Run: headless pygame with SDL's dummy video driver; simulated clock (each Clock.tick advances the game by its frame time, no real sleeping); random seed 0; keys injected as events and as key.get_pressed() state; no mouse input.
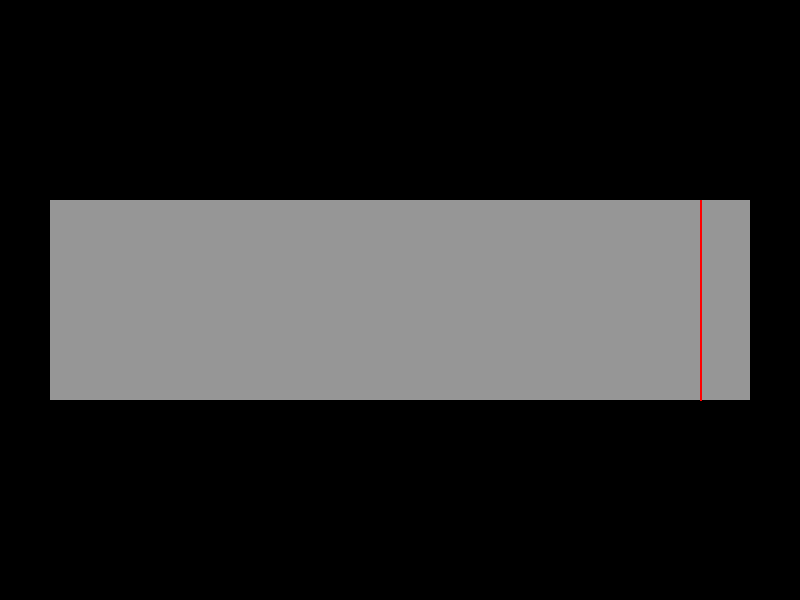
Frame 1 of 4 · flips 1–60 · no input
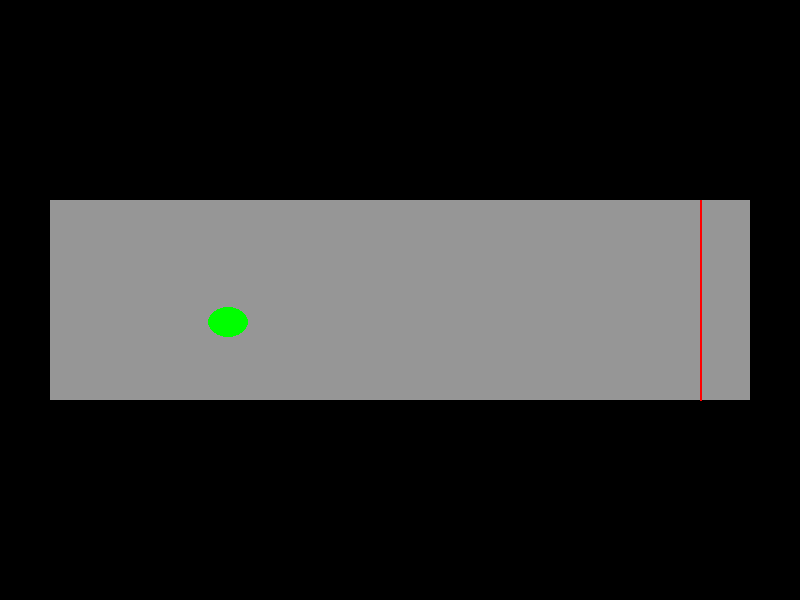
Frame 2 of 4 · flips 61–180 · tapped SPACE, RETURN · held RIGHT (→), D
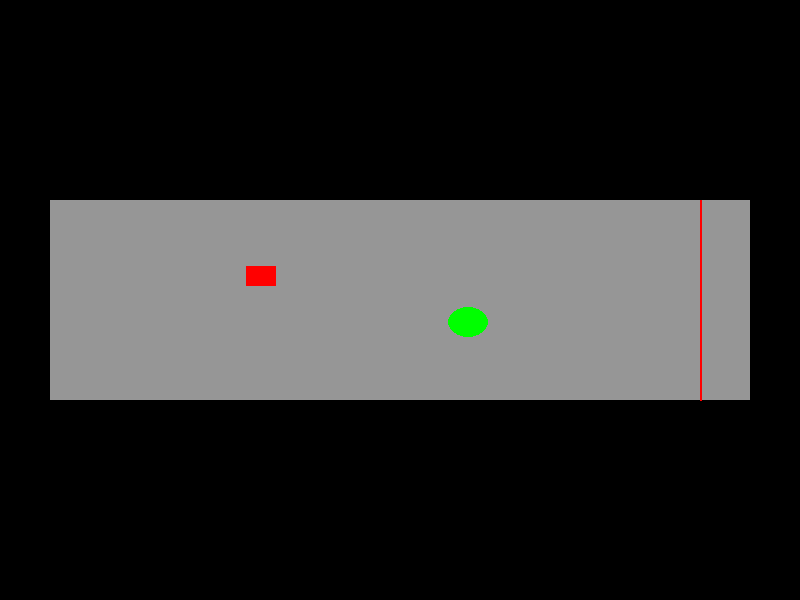
Frame 3 of 4 · flips 181–300 · held DOWN (↓), S
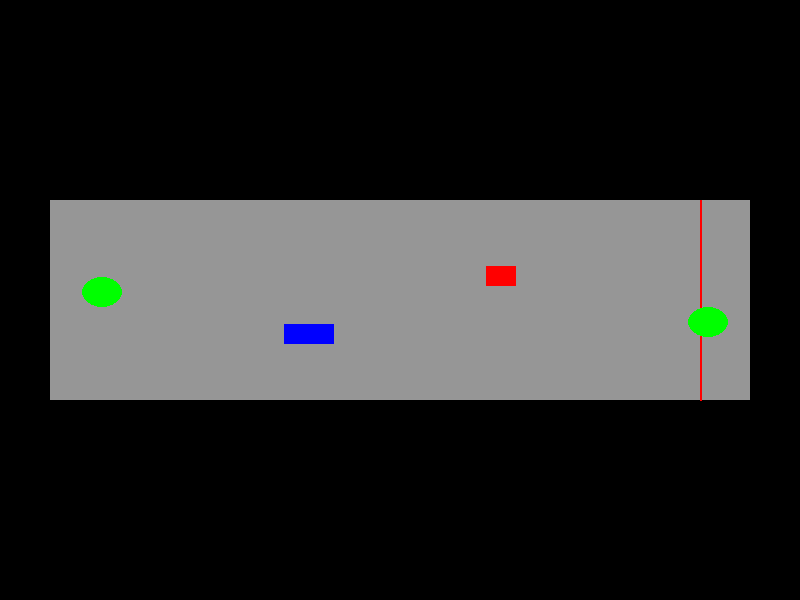
Frame 4 of 4 · flips 301–420 · held LEFT (←), A, UP (↑), W

The pygame program that drew these frames:

import pygame
import sys
import random

# Initialize Pygame
pygame.init()

# Set up the display
screen_width, screen_height = 800, 600
screen = pygame.display.set_mode((screen_width, screen_height))
pygame.display.set_caption("Package Conveyor Simulation")

# Conveyor belt and sensor design
conveyor = {'left': 50, 'width': screen_width - 100, 'top': screen_height / 2 - 100, 'height': 200}
conveyor_color = (150, 150, 150)
sensor_position = conveyor['left'] + conveyor['width'] - 50

# Define package templates for random generation
package_templates = [
    {'color': (255, 0, 0), 'size': (30, 20), 'shape': 'rect'},
    {'color': (0, 255, 0), 'size': (40, 30), 'shape': 'circle'},
    {'color': (0, 0, 255), 'size': (50, 20), 'shape': 'rect'}
]

def draw_package(package):
    x, y = package['pos']
    if package['shape'] == 'circle':
        pygame.draw.ellipse(screen, package['color'], pygame.Rect(x, y, *package['size']))
    else:
        pygame.draw.rect(screen, package['color'], pygame.Rect(x, y, *package['size']))

# List to store active packages
active_packages = []

# Timing for new package generation
last_package_time = 0
package_interval = 1000  # Generate a new package every second

# Main loop
running = True
while running:
    current_time = pygame.time.get_ticks()  # Get the current time in milliseconds
    for event in pygame.event.get():
        if event.type is pygame.QUIT:
            running = False

    # Generate new packages at intervals
    if current_time - last_package_time > package_interval:
        new_package = random.choice(package_templates).copy()
        new_package['pos'] = [conveyor['left'], random.randint(conveyor['top'], conveyor['top'] + conveyor['height'] - new_package['size'][1])]
        active_packages.append(new_package)
        last_package_time = current_time

    # Clear screen
    screen.fill((0, 0, 0))
    
    # Draw conveyor belt and sensor line
    pygame.draw.rect(screen, conveyor_color, (conveyor['left'], conveyor['top'], conveyor['width'], conveyor['height']))
    pygame.draw.line(screen, (255, 0, 0), (sensor_position, conveyor['top']), (sensor_position, conveyor['top'] + conveyor['height']), 2)

    # Update and draw packages
    for package in active_packages[:]:
        package['pos'][0] += 2  # Move package rightward
        if package['pos'][0] > conveyor['left'] + conveyor['width']:
            active_packages.remove(package)  # Remove package when it moves off the conveyor

        draw_package(package)
    
    # Refresh display
    pygame.display.flip()
    pygame.time.wait(10)

pygame.quit()
sys.exit()
